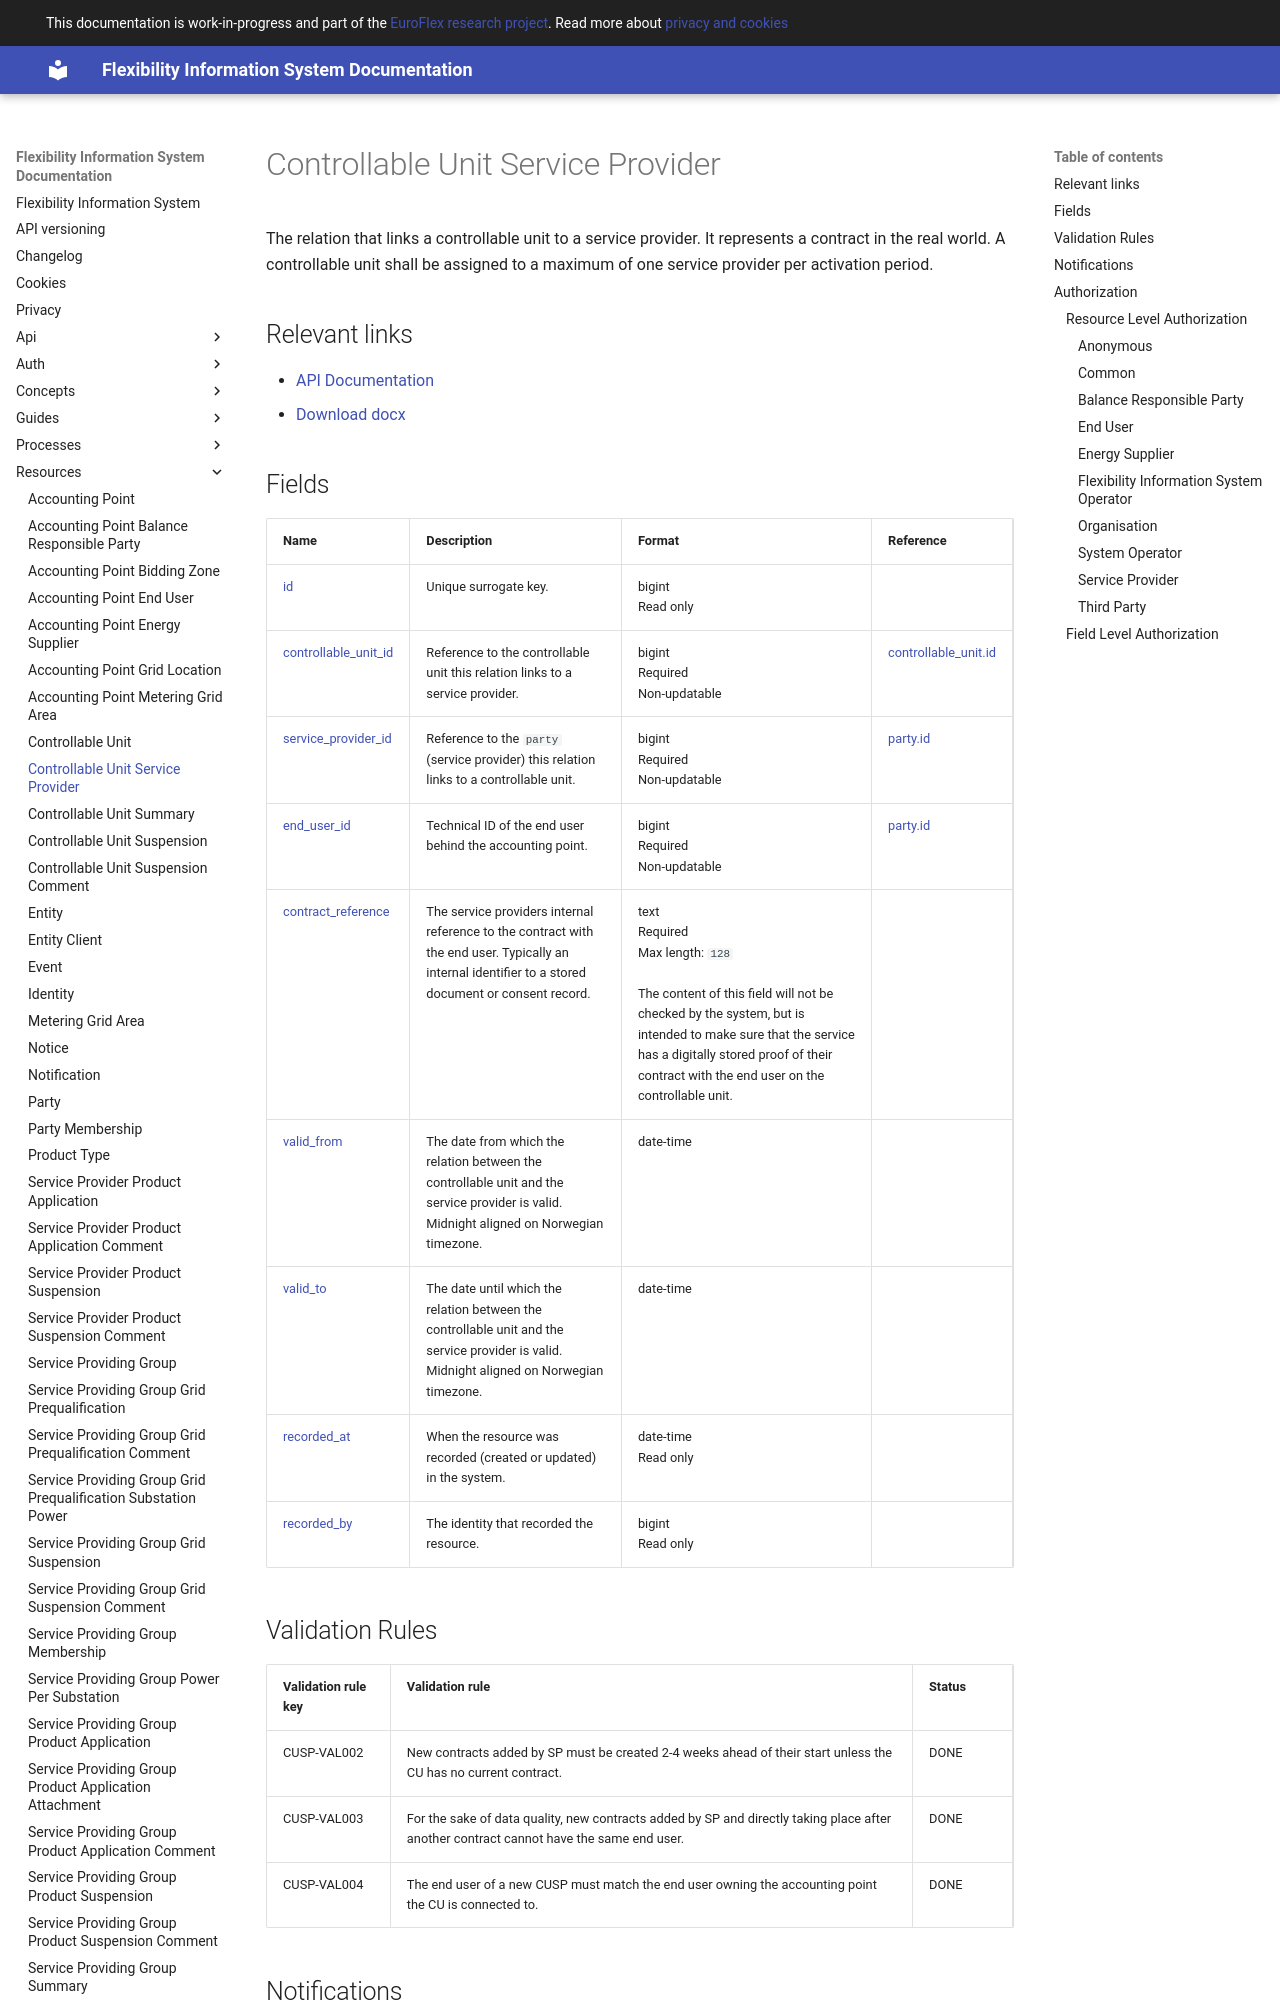

repository: elhub/flex-information-system · page: resources/controllable_unit_service_provider/index.html · generator: mkdocs

# Controllable Unit Service Provider

The relation that links a controllable unit to a service provider. It represents
a contract in the real world. A controllable unit shall be assigned to a maximum
of one service provider per activation period.

## Relevant links

* [API Documentation](../api/v1/index.html#/operations/list_controllable_unit_service_provider)
* [Download docx](../download/controllable_unit_service_provider.docx)
